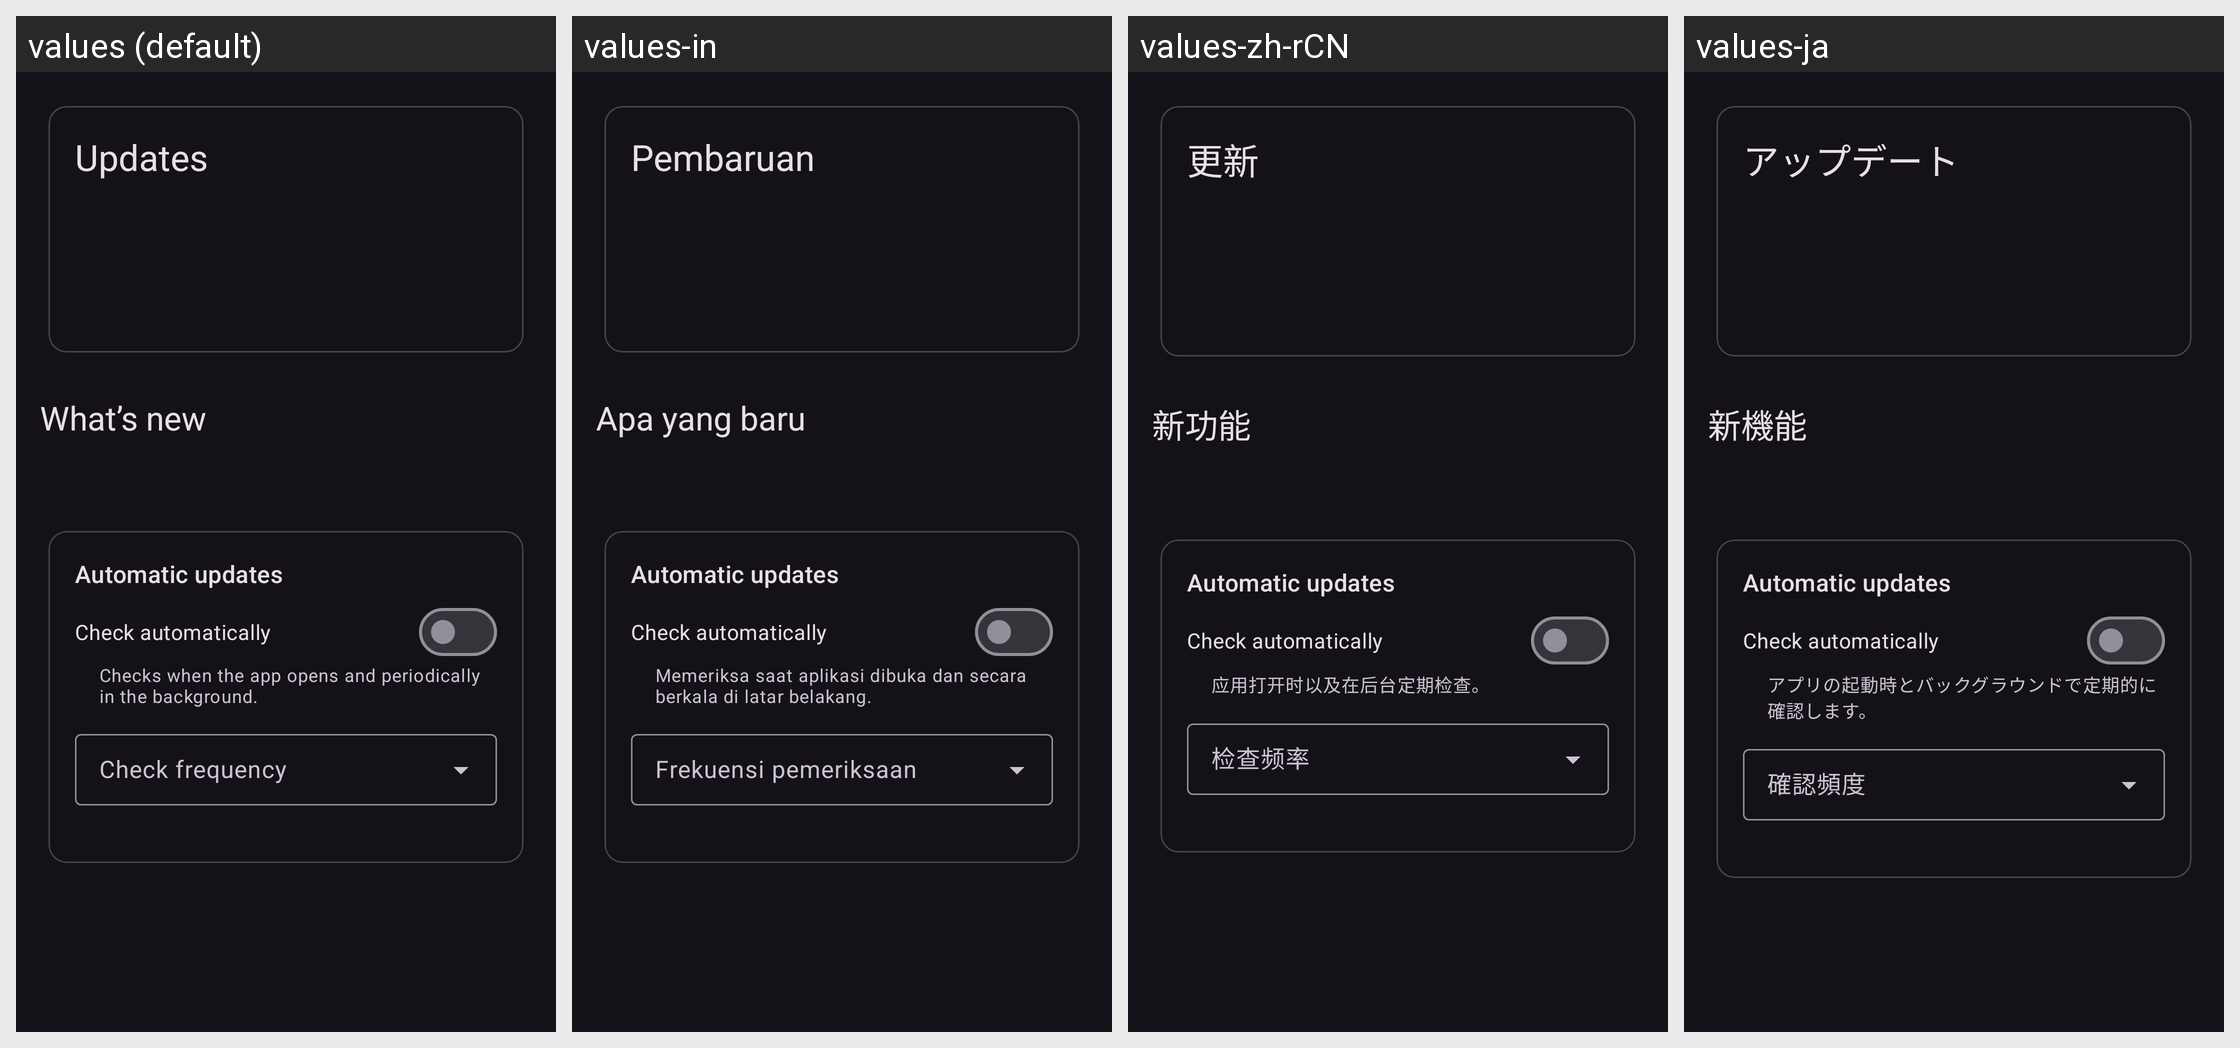

Locale-by-locale string values for the Android screen shown in this grid:
Android screen res/layout/fragment_update_settings.xml rendered under 4 locales, left to right: values (default), values-in, values-zh-rCN, values-ja. Device: Nexus 5 (rendered at 1080×1920; each locale shown at half size, 540×960, under a caption strip naming it); theme DarkTheme.
Other locales in the repository, not shown: values-ar, values-cs, values-de, values-es, values-fr, values-gl, values-it, values-pl, values-pt-rBR, values-ru, values-sk, values-tr, values-zh-rTW.
Strings drawn on this screen, with the default value and each locale's value (text and hints the layout hard-codes, and strings that could not be matched under every locale, appear in the picture but are not listed):

settings_updates
  values: Updates
  values-in: Pembaruan
  values-zh-rCN: 更新
  values-ja: アップデート

whats_new
  values: What’s new
  values-in: Apa yang baru
  values-zh-rCN: 新功能
  values-ja: 新機能

automatic_updates
  values: Automatic updates
  values-in: Automatic updates  [not translated; the default value is used]
  values-zh-rCN: Automatic updates  [not translated; the default value is used]
  values-ja: Automatic updates  [not translated; the default value is used]

check_automatically
  values: Check automatically
  values-in: Check automatically  [not translated; the default value is used]
  values-zh-rCN: Check automatically  [not translated; the default value is used]
  values-ja: Check automatically  [not translated; the default value is used]

automatic_update_checks_summary
  values: Checks when the app opens and periodically in the background.
  values-in: Memeriksa saat aplikasi dibuka dan secara berkala di latar belakang.
  values-zh-rCN: 应用打开时以及在后台定期检查。
  values-ja: アプリの起動時とバックグラウンドで定期的に確認します。

update_check_frequency_title
  values: Check frequency
  values-in: Frekuensi pemeriksaan
  values-zh-rCN: 检查频率
  values-ja: 確認頻度
